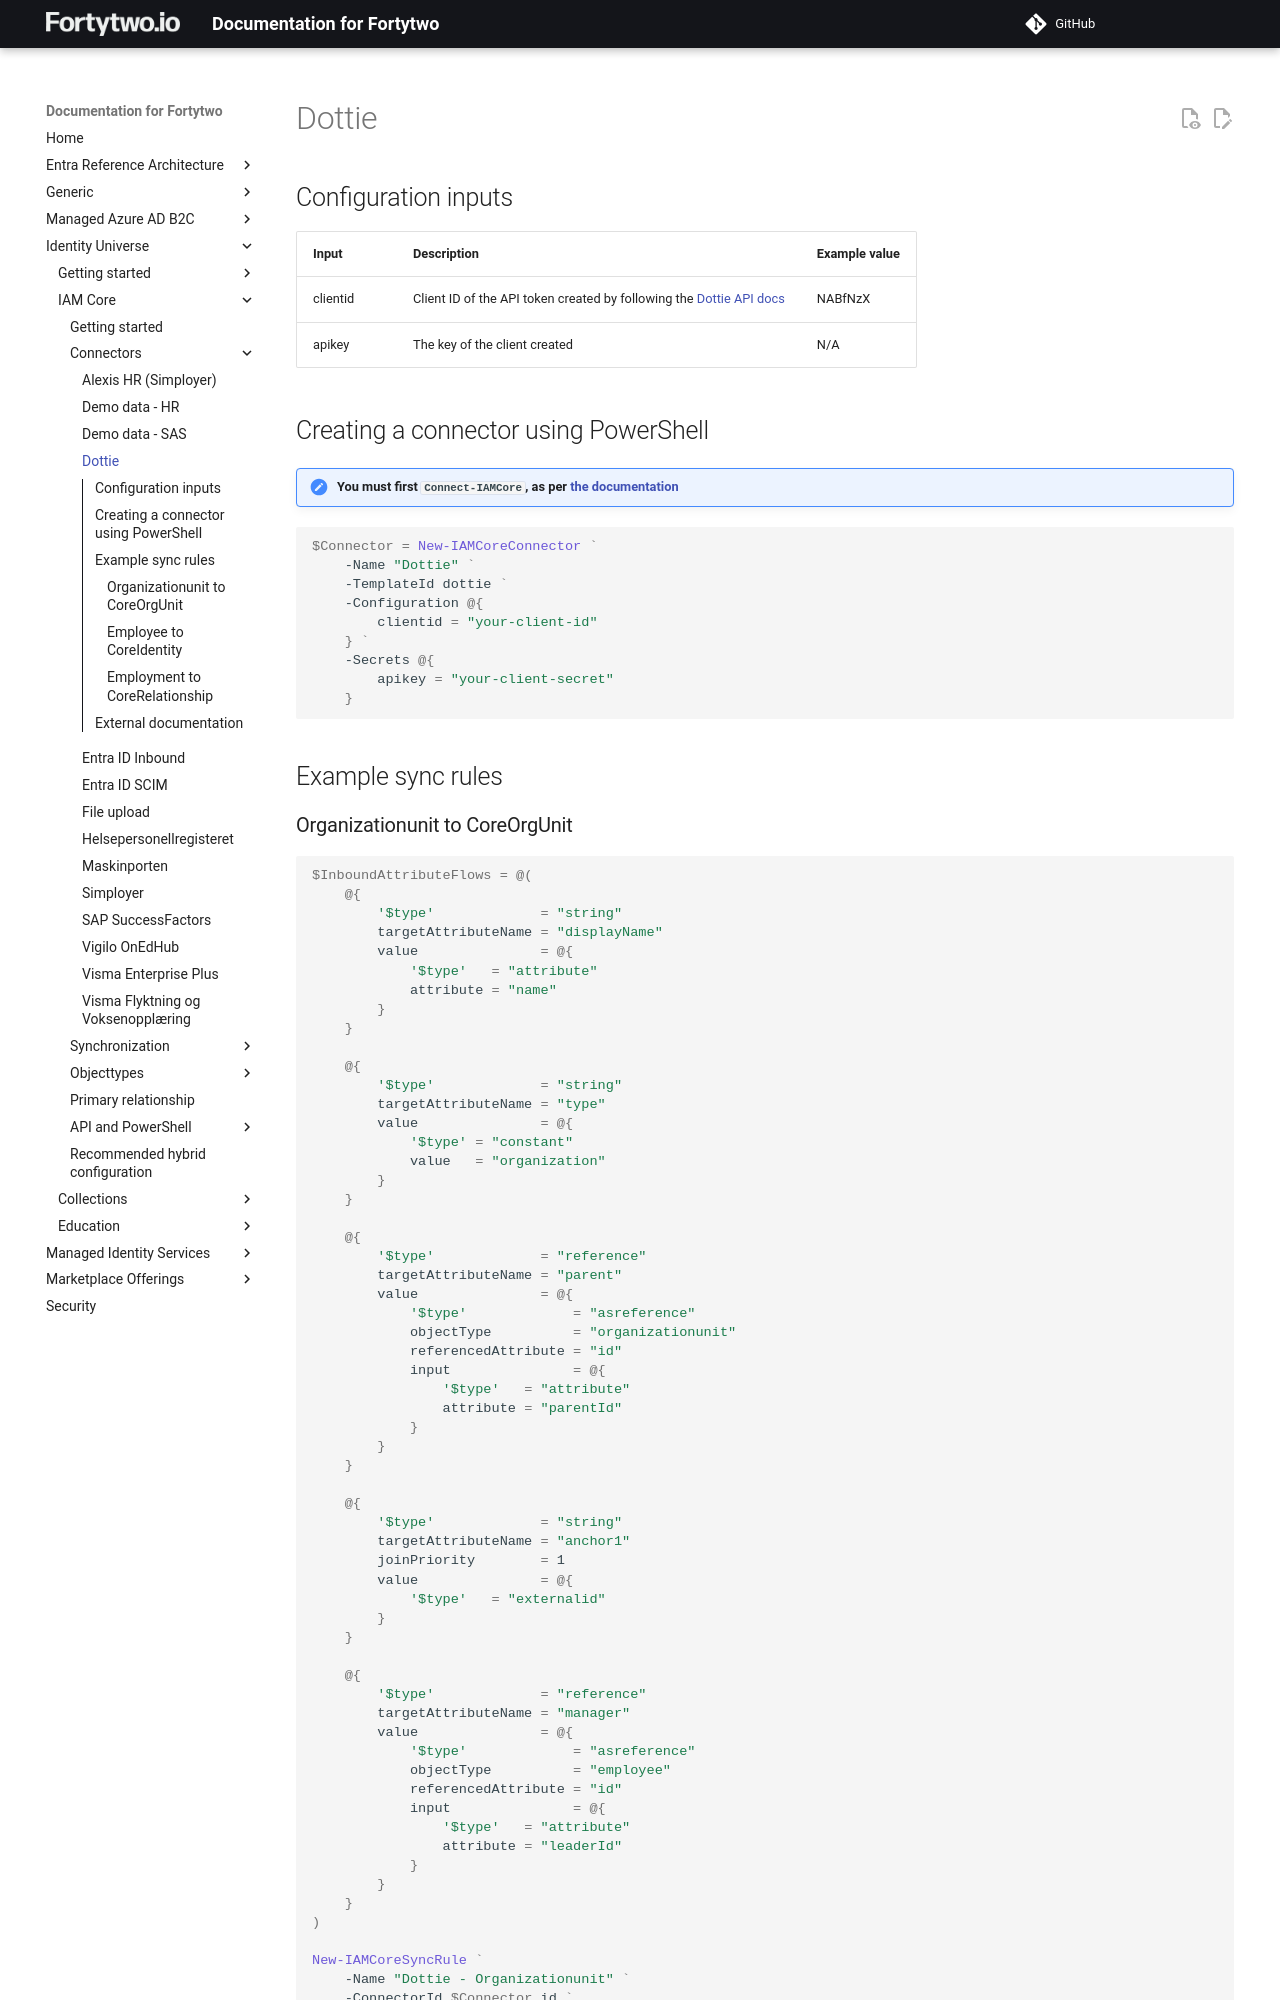

repository: fortytwoservices/public-docs.fortytwo.io · page: identity-universe/iam-core/connectors/dottie/index.html · generator: mkdocs

# Dottie

## Configuration inputs

| Input | Description | Example value |
|-|-|-|
| clientid | Client ID of the API token created by following the [Dottie API docs](https://github.com/meetdottie/dottie-api-docs) | NABfNzX |
| apikey | The key of the client created | N/A |

## Creating a connector using PowerShell

!!! note "You must first ```Connect-IAMCore```, as per [the documentation](../api/iamcoreadmin-module.md)"

```PowerShell
$Connector = New-IAMCoreConnector `
    -Name "Dottie" `
    -TemplateId dottie `
    -Configuration @{
        clientid = "your-client-id"
    } `
    -Secrets @{
        apikey = "your-client-secret"
    }
```

## Example sync rules
